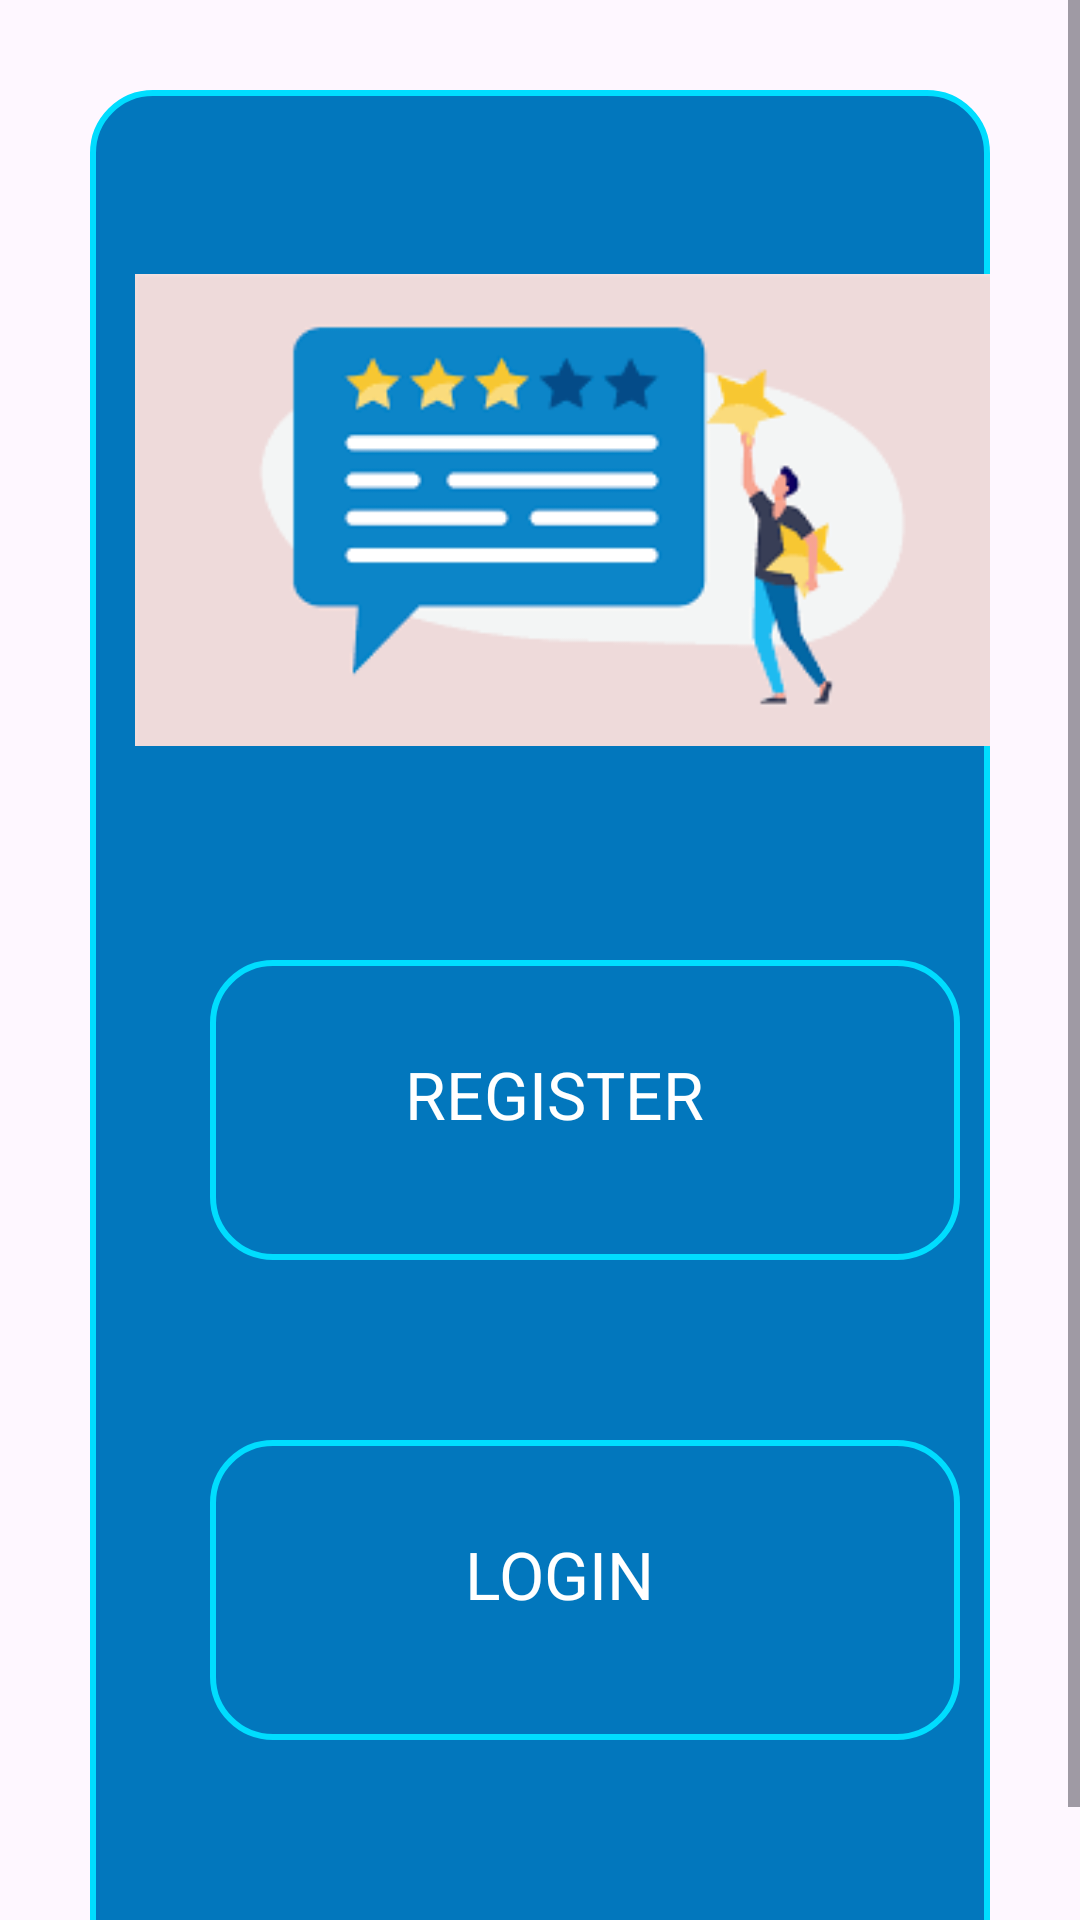

Android layout source for this screen:
<!-- AndroidManifest.xml: application theme Theme.GetFeed -->
<!-- res/layout/user_activity.xml -->
<?xml version="1.0" encoding="utf-8"?>
<ScrollView xmlns:android="http://schemas.android.com/apk/res/android"
    xmlns:app="http://schemas.android.com/apk/res-auto"
    xmlns:tools="http://schemas.android.com/tools"
    android:id="@+id/main"
    android:layout_width="match_parent"
    android:layout_height="match_parent"
    tools:context=".user">

    <LinearLayout
        android:layout_width="match_parent"
        android:layout_height="wrap_content"
        android:layout_margin="30dp"
        android:background="@drawable/rounded_border"
        android:orientation="vertical"
        android:layout_marginTop="50dp">

        <ImageView
            android:layout_width="wrap_content"
            android:layout_marginLeft="15dp"
            android:layout_marginTop="40dp"
            android:layout_height="200dp"
            android:src="@drawable/user">

        </ImageView>

        <RelativeLayout
            android:layout_marginTop="50dp"
            android:layout_marginLeft="40dp"
            android:layout_width="250dp"
            android:layout_height="100dp"
            android:background="@drawable/rounded_border"
            android:id="@+id/user_register_main">

            <TextView
                android:layout_width="wrap_content"
                android:layout_height="wrap_content"
                android:text="@string/register"
                android:textColor="@color/white"
                android:textSize="22dp"
                android:padding="30dp"
                android:layout_marginLeft="35dp">

            </TextView>
        </RelativeLayout>

        <RelativeLayout
            android:layout_marginTop="60dp"
            android:layout_marginLeft="40dp"
            android:layout_marginBottom="100dp"
            android:layout_width="250dp"
            android:layout_height="100dp"
            android:background="@drawable/rounded_border"
            android:id="@+id/user_login_main">

            <TextView
                android:layout_width="wrap_content"
                android:layout_height="wrap_content"
                android:text="@string/login"
                android:textColor="@color/white"
                android:textSize="22sp"
                android:padding="30dp"
                android:layout_marginLeft="55dp">

            </TextView>
        </RelativeLayout>

    </LinearLayout>

</ScrollView>
<!-- resources referenced by this layout -->
<resources>
  <color name="white">#FFFFFF</color>
  <!-- drawable rounded_border (drawable) -->
  <?xml version="1.0" encoding="utf-8"?>
  <shape xmlns:android="http://schemas.android.com/apk/res/android"
      android:shape = "rectangle">
      <solid android:color="@color/blue"/>
      <stroke
          android:width="2dp"
          android:color="@android:color/holo_blue_bright"/>
      <corners android:radius="20dp" />
  
  </shape>
  <!-- drawable user: png bitmap (drawable, 4324 bytes) -->
  <string name="login">LOGIN</string>
  <string name="register">REGISTER</string>
  <style name="Theme.GetFeed" parent="Base.Theme.GetFeed" />
  <color name="blue">#FF0277BD</color>
  <style name="Base.Theme.GetFeed" parent="Theme.Material3.DayNight.NoActionBar">
          
          
      </style>
</resources>
